Run: headless pygame with SDL's dummy video driver; simulated clock (each Clock.tick advances the game by its frame time, no real sleeping); random seed 0; keys injected as events and as key.get_pressed() state; no mouse input.
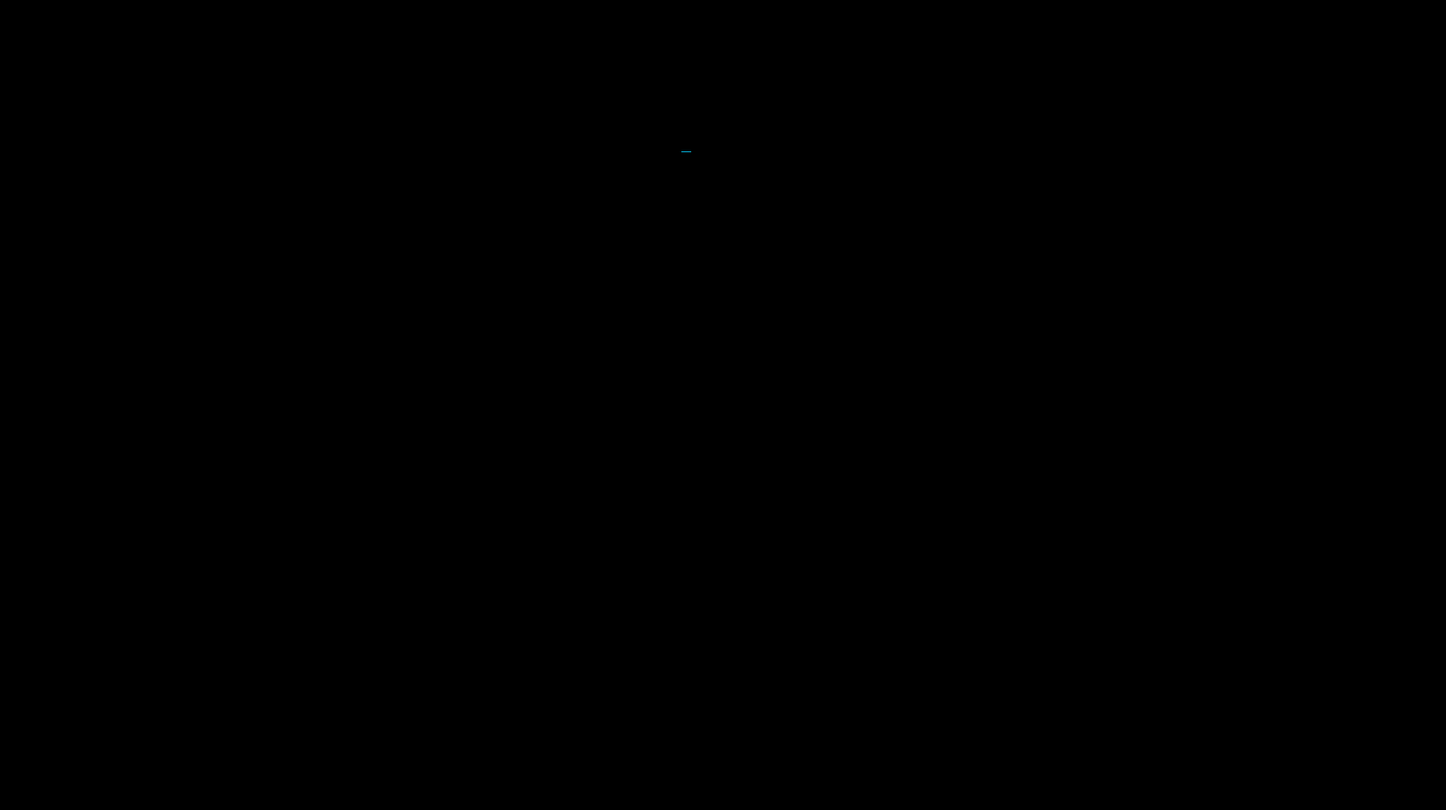
Frame 1 of 4 · flips 1–60 · no input
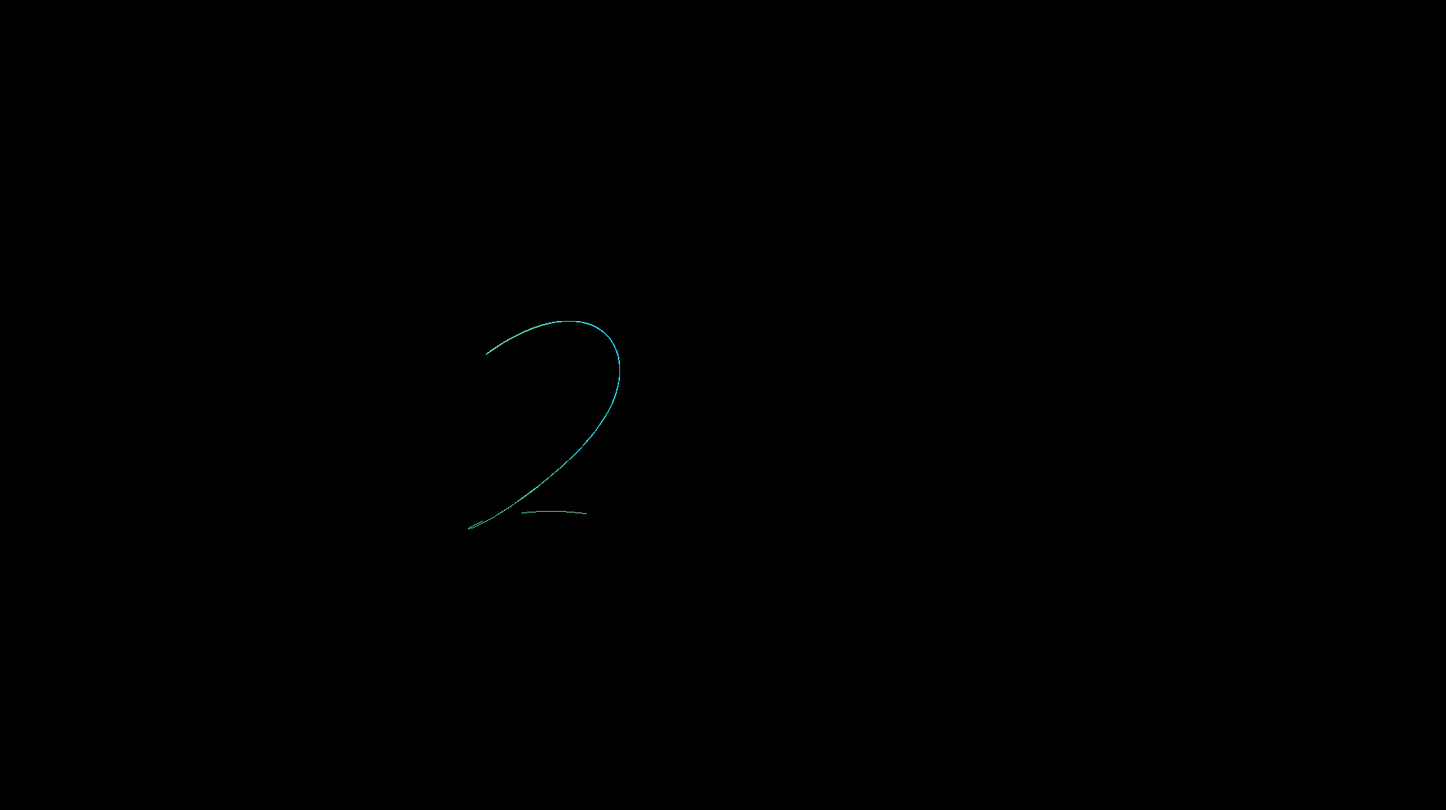
Frame 2 of 4 · flips 61–180 · tapped SPACE, RETURN · held RIGHT (→), D
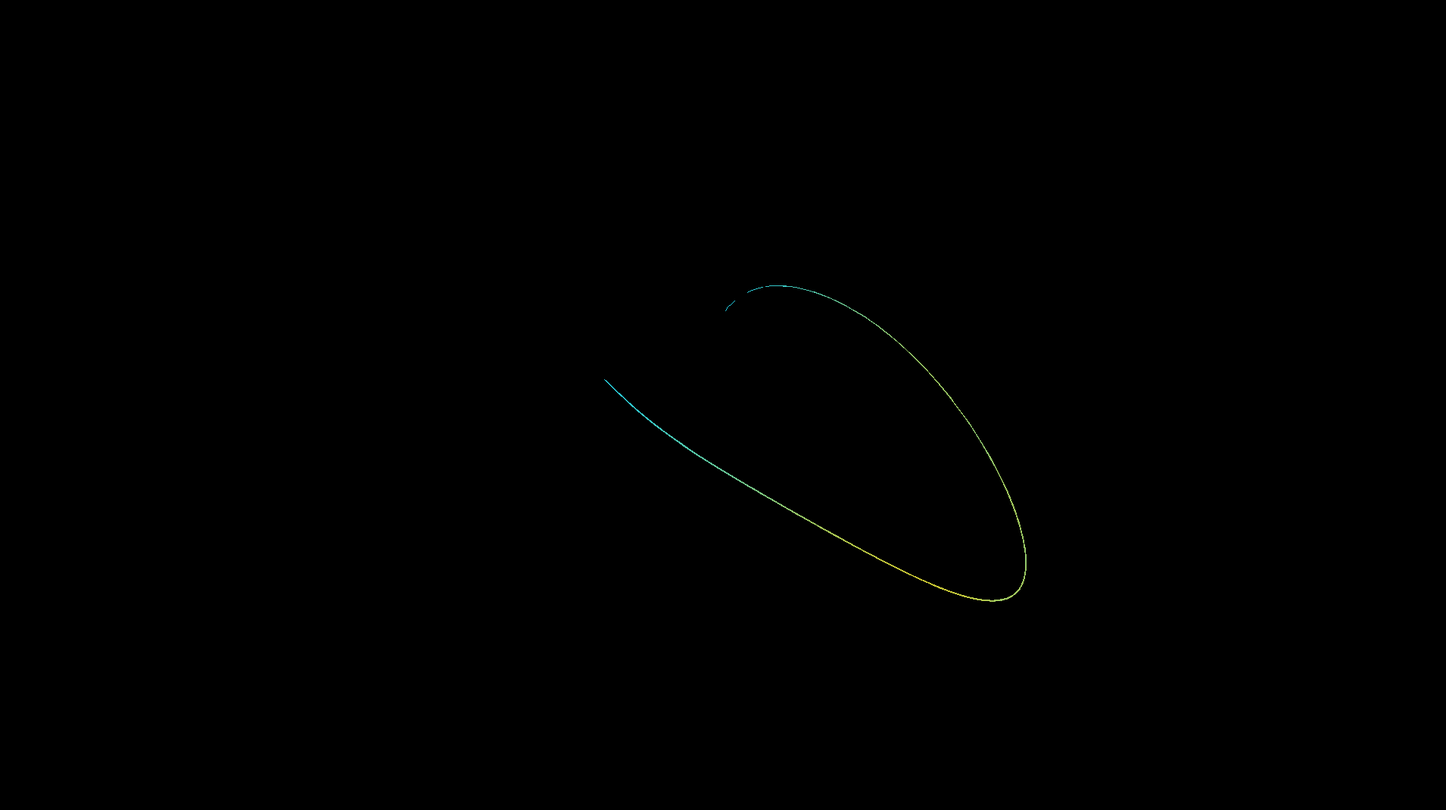
Frame 3 of 4 · flips 181–300 · held DOWN (↓), S
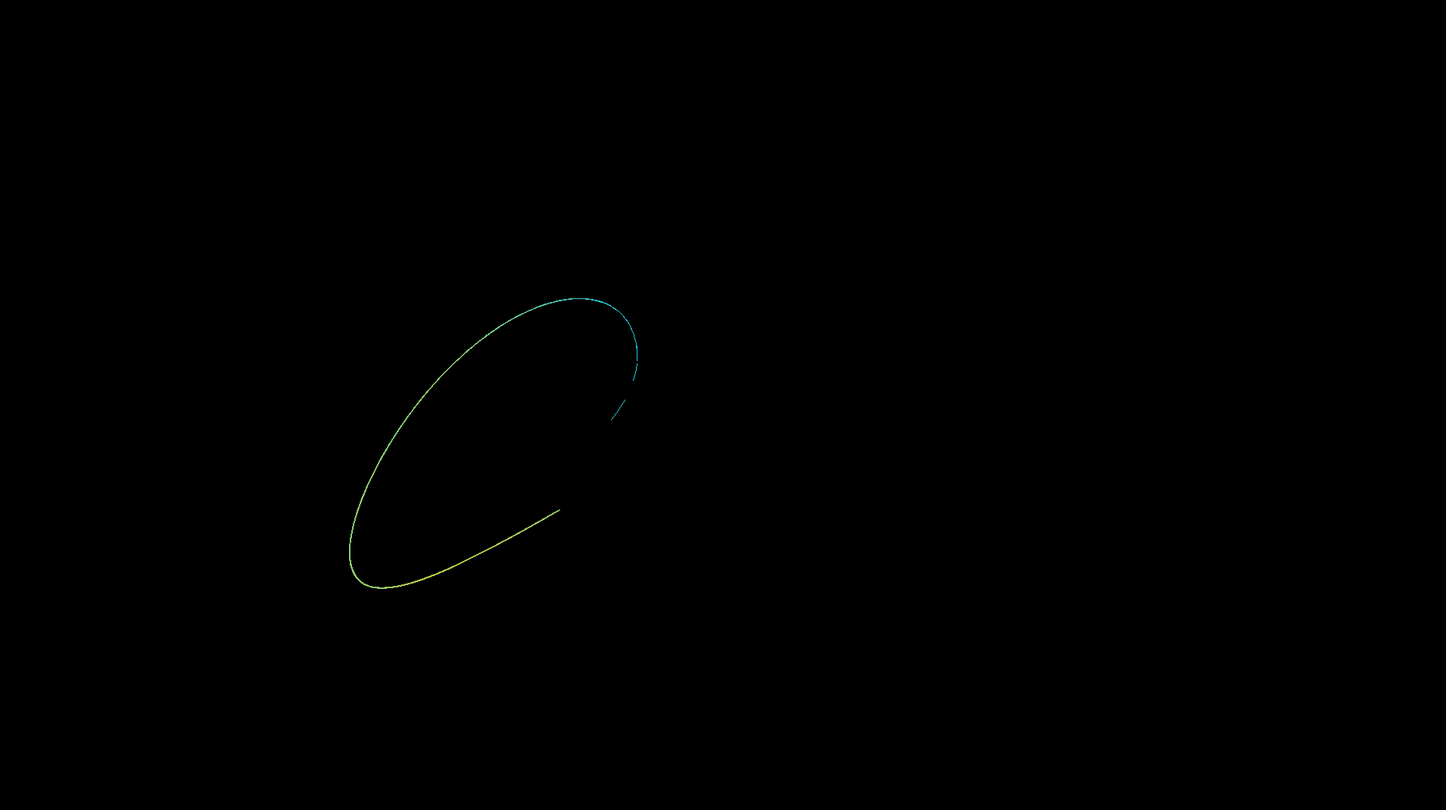
Frame 4 of 4 · flips 301–420 · held LEFT (←), A, UP (↑), W

The pygame program that drew these frames:

#!/usr/bin/env python3

import pygame

scale = 14

white = (255, 255, 255)
black = (0, 0, 0)

sigma = 10.0
beta = 8.0/3.0
rho = 28.0

dt = 0.01

def update_lorenz(x, y, z, sigma, beta, rho, dt):
    dx = sigma * (y - x)
    dy = x * (rho - z) - y
    dz = x * y - beta * z
    x += dx * dt
    y += dy * dt
    z += dz * dt
    return x, y, z

class Point:
    def __init__(self, x, y, z):
        self.x = x
        self.y = y
        self.z = z
        self.pos_history = []

diff = 0.000001
points = [Point(i*diff, i*diff, i*diff) for i in range(1, 1000)]

pygame.init()
screen = pygame.display.set_mode((1910, 1070))
pygame.display.set_caption('Lorenz System')

running = True
while running:
    for event in pygame.event.get():
        if event.type == pygame.QUIT:
            running = False
        if event.type == pygame.KEYDOWN and event.key == pygame.K_ESCAPE:
            running = False

    screen.fill(black)

    for point in points:
        x = int(point.x * scale * 2) + 900
        y = int(point.z * scale) + 200

        if 0 <= x < 1910 and 0 <= y < 1070:
            point.pos_history.append([(x, y), point.y * scale])

            for i in range(1, len(point.pos_history)-1):
                prev_pos = point.pos_history[i][0]
                curr_pos = point.pos_history[i-1][0]
                color_diff = (abs(prev_pos[0] - curr_pos[0]) + abs(prev_pos[1] - curr_pos[1]) + abs(point.pos_history[i-1][1] - point.pos_history[i][1])) * 3
                color = (min(255, color_diff), 200, max(0, 255 - color_diff))
                pygame.draw.line(screen, color, prev_pos, curr_pos, 1)

            point.x, point.y, point.z = update_lorenz(point.x, point.y, point.z, sigma, beta, rho, dt)

        while len(point.pos_history) > 4:
            point.pos_history.pop(0)
    
    pygame.display.flip()

pygame.quit()
